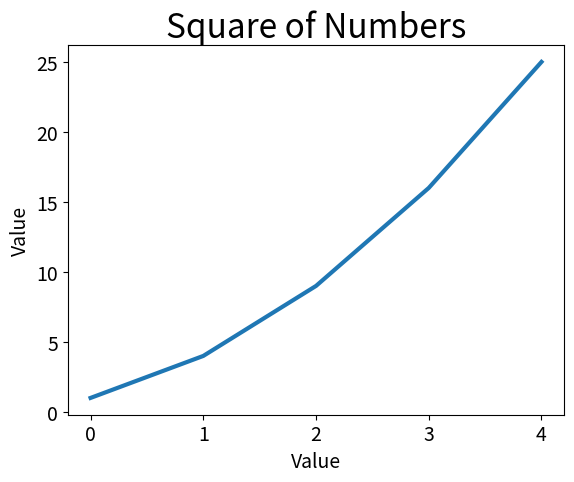

Write the Python code that produced this figure.
import matplotlib.pyplot as plt 

squares = [1, 4, 9, 16, 25]

fig, ax = plt.subplots()
ax.plot(squares, linewidth=3)  # The plot method: to plot the data.

# Set chart title and label axes:
ax.set_title("Square of Numbers", fontsize=24)
ax.set_xlabel("Value", fontsize=14)
ax.set_ylabel("Value", fontsize=14)

# Set size of tick labels:
ax.tick_params(labelsize=14)

plt.show()    # The function plt.showI() opens " Matplotlib's viewer " and displays the plot.